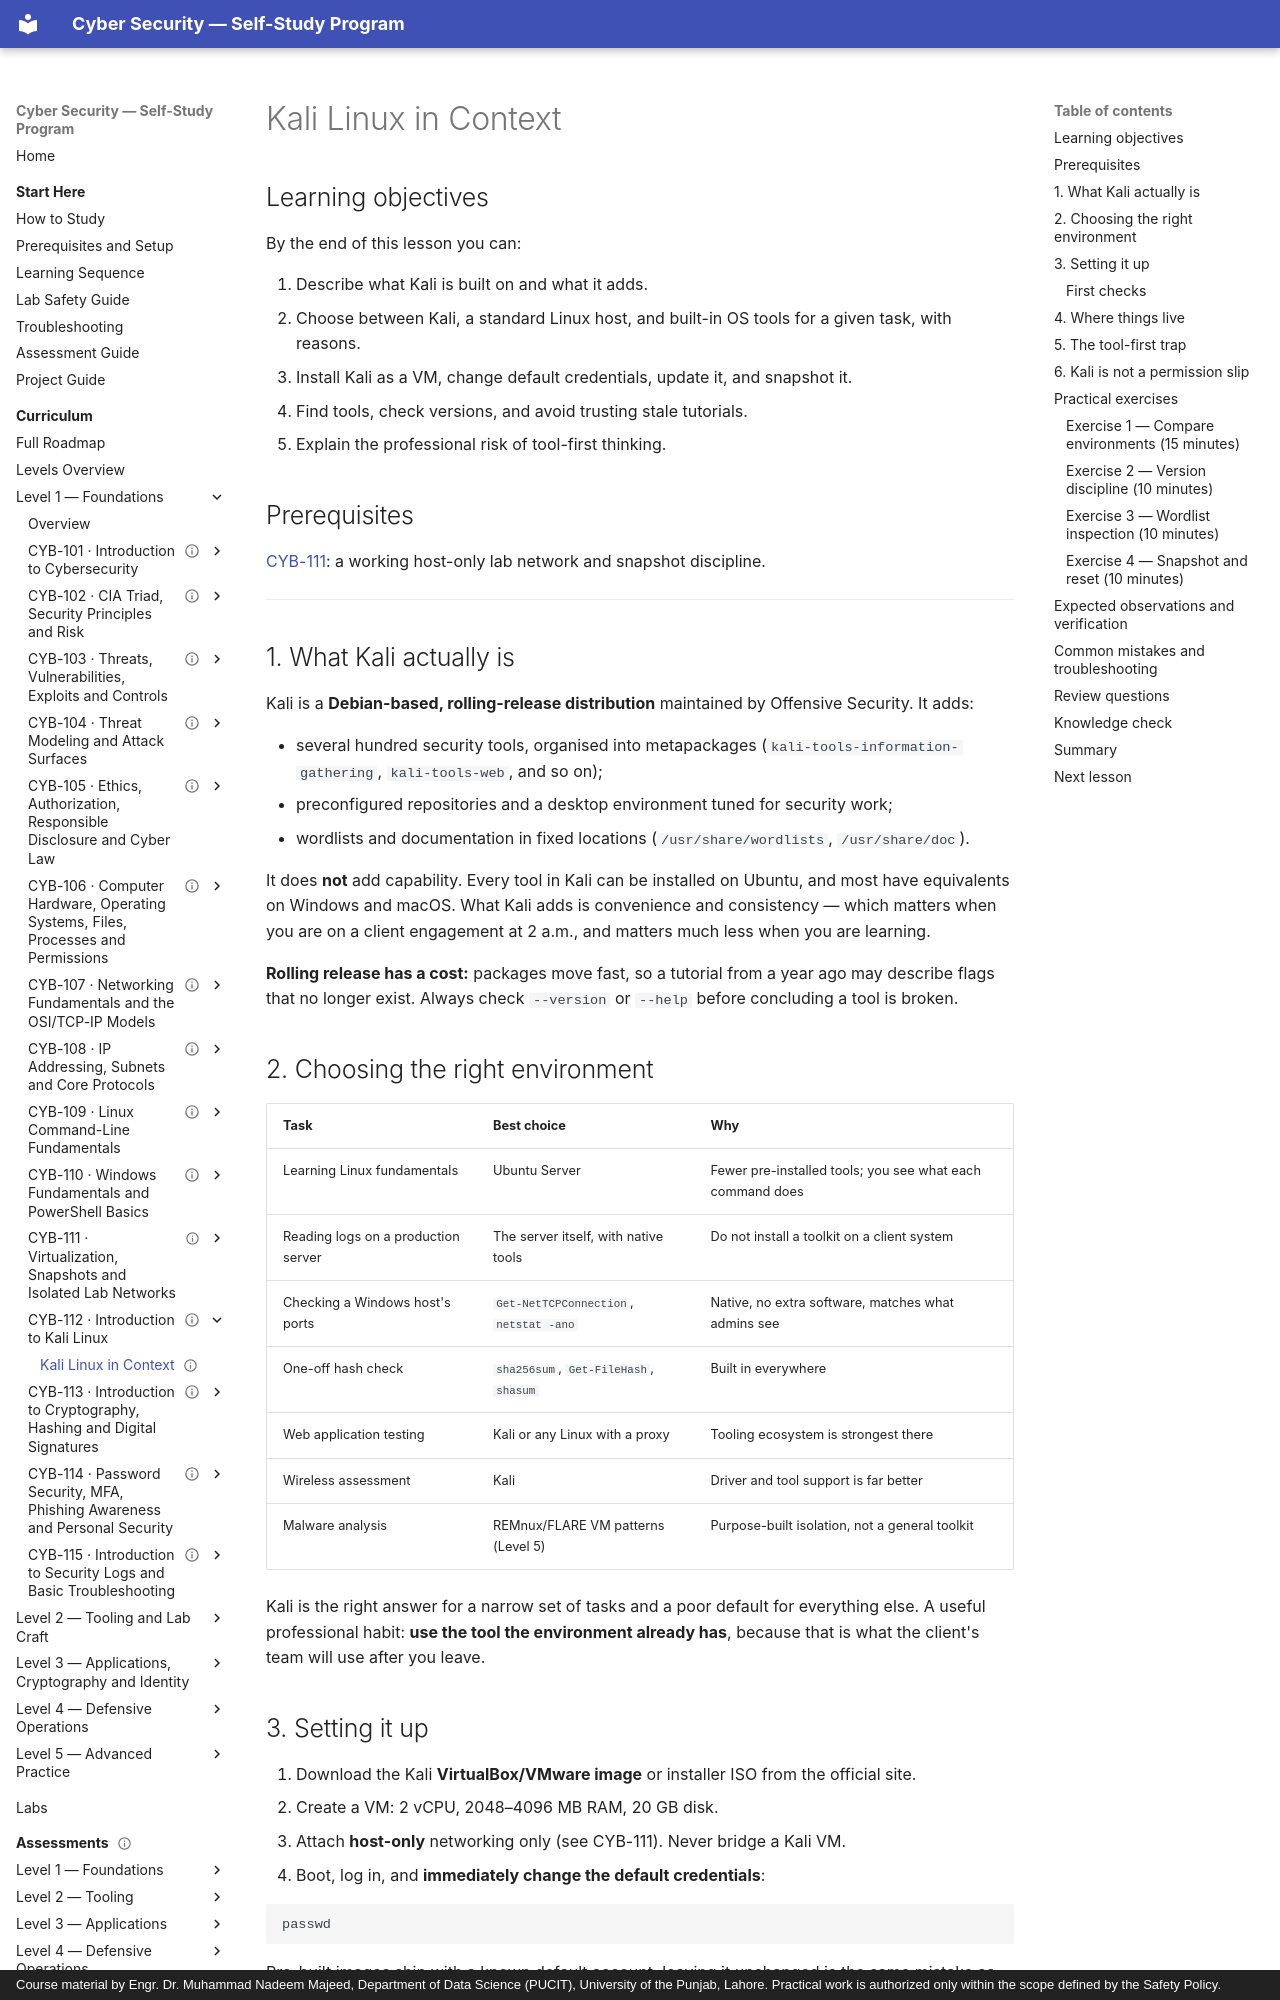

repository: nadeem-majeedch/CyberSecurity · page: levels/level-1-foundations/12-kali-linux/01-kali-in-context/index.html · generator: mkdocs · copyright: Course material by Engr. Dr. Muhammad Nadeem Majeed, Department of Data Science (PUCIT), University of the Punjab, Lahore. Practical work is authorized only within the scope defined by the Safety Policy.

---
title: "Kali Linux in Context"
description: "What Kali is, when it helps, when a plain Linux or Windows tool is better, and how to set it up safely."
module_code: CYB-112
level: 1
kind: lesson
prerequisites: [CYB-111]
estimated_minutes: 90
difficulty: beginner
safety: isolated-vm
lab_ids: []
version: 1.0.0
last_reviewed: 2026-10-28
reviewers: []
status: published
tags: [kali, tooling, linux]
---

# Kali Linux in Context

## Learning objectives

By the end of this lesson you can:

1. Describe what Kali is built on and what it adds.
2. Choose between Kali, a standard Linux host, and built-in OS tools for a given task, with reasons.
3. Install Kali as a VM, change default credentials, update it, and snapshot it.
4. Find tools, check versions, and avoid trusting stale tutorials.
5. Explain the professional risk of tool-first thinking.

## Prerequisites

[CYB-111](../11-virtualization-and-lab-networks/index.md): a working host-only lab network and snapshot
discipline.

---

## 1. What Kali actually is

Kali is a **Debian-based, rolling-release distribution** maintained by Offensive Security. It adds:

- several hundred security tools, organised into metapackages (`kali-tools-information-gathering`,
  `kali-tools-web`, and so on);
- preconfigured repositories and a desktop environment tuned for security work;
- wordlists and documentation in fixed locations (`/usr/share/wordlists`, `/usr/share/doc`).

It does **not** add capability. Every tool in Kali can be installed on Ubuntu, and most have equivalents on
Windows and macOS. What Kali adds is convenience and consistency — which matters when you are on a client
engagement at 2 a.m., and matters much less when you are learning.

**Rolling release has a cost:** packages move fast, so a tutorial from a year ago may describe flags that no
longer exist. Always check `--version` or `--help` before concluding a tool is broken.

## 2. Choosing the right environment

| Task | Best choice | Why |
| --- | --- | --- |
| Learning Linux fundamentals | Ubuntu Server | Fewer pre-installed tools; you see what each command does |
| Reading logs on a production server | The server itself, with native tools | Do not install a toolkit on a client system |
| Checking a Windows host's ports | `Get-NetTCPConnection`, `netstat -ano` | Native, no extra software, matches what admins see |
| One-off hash check | `sha256sum`, `Get-FileHash`, `shasum` | Built in everywhere |
| Web application testing | Kali or any Linux with a proxy | Tooling ecosystem is strongest there |
| Wireless assessment | Kali | Driver and tool support is far better |
| Malware analysis | REMnux/FLARE VM patterns (Level 5) | Purpose-built isolation, not a general toolkit |

Kali is the right answer for a narrow set of tasks and a poor default for everything else. A useful
professional habit: **use the tool the environment already has**, because that is what the client's team
will use after you leave.
